Run: headless pygame with SDL's dummy video driver; simulated clock (each Clock.tick advances the game by its frame time, no real sleeping); random seed 0; keys injected as events and as key.get_pressed() state; mouse plan: one left click at the window centre at the start of phase 2, then a move to the lower-right quarter at the start of phase 3.
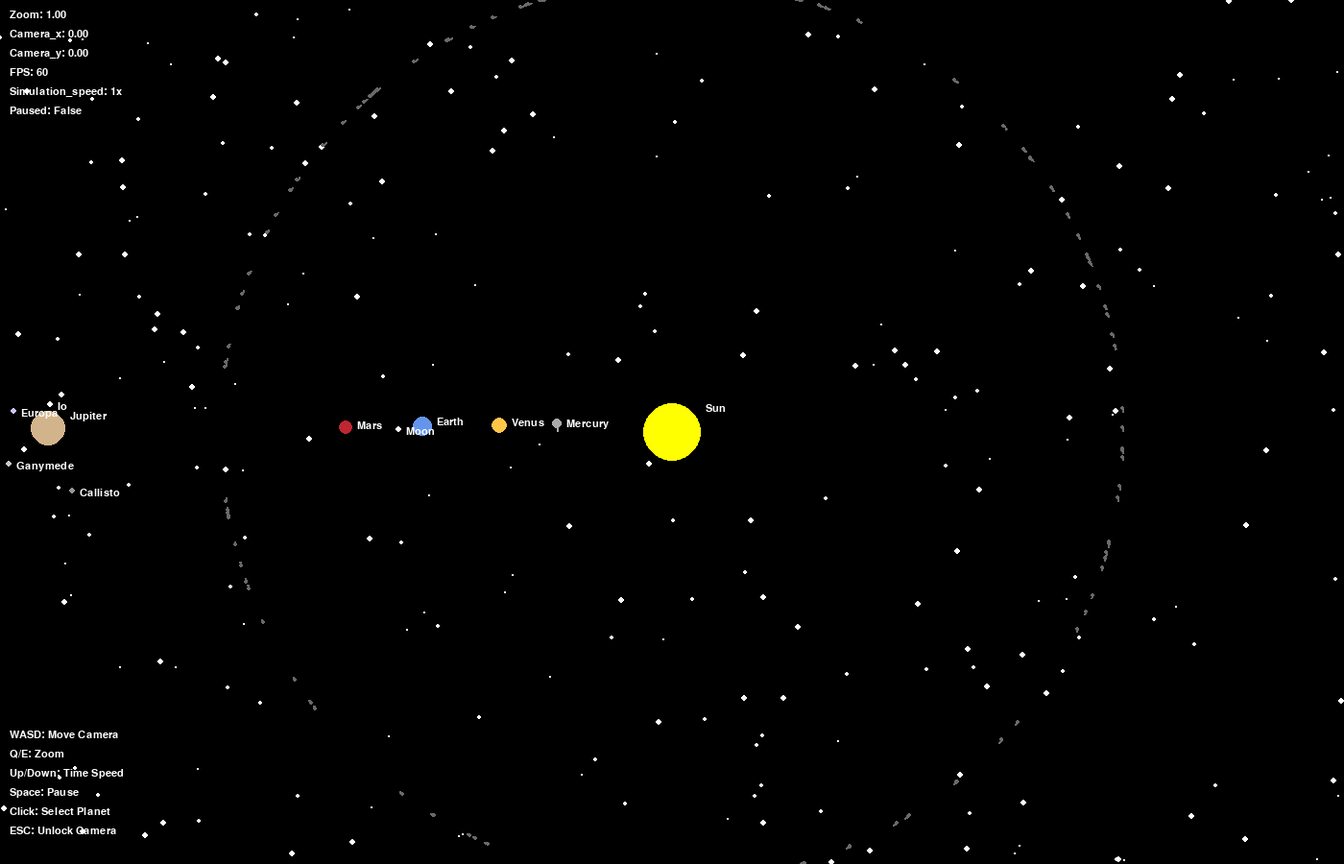
Frame 1 of 4 · flips 1–60 · no input
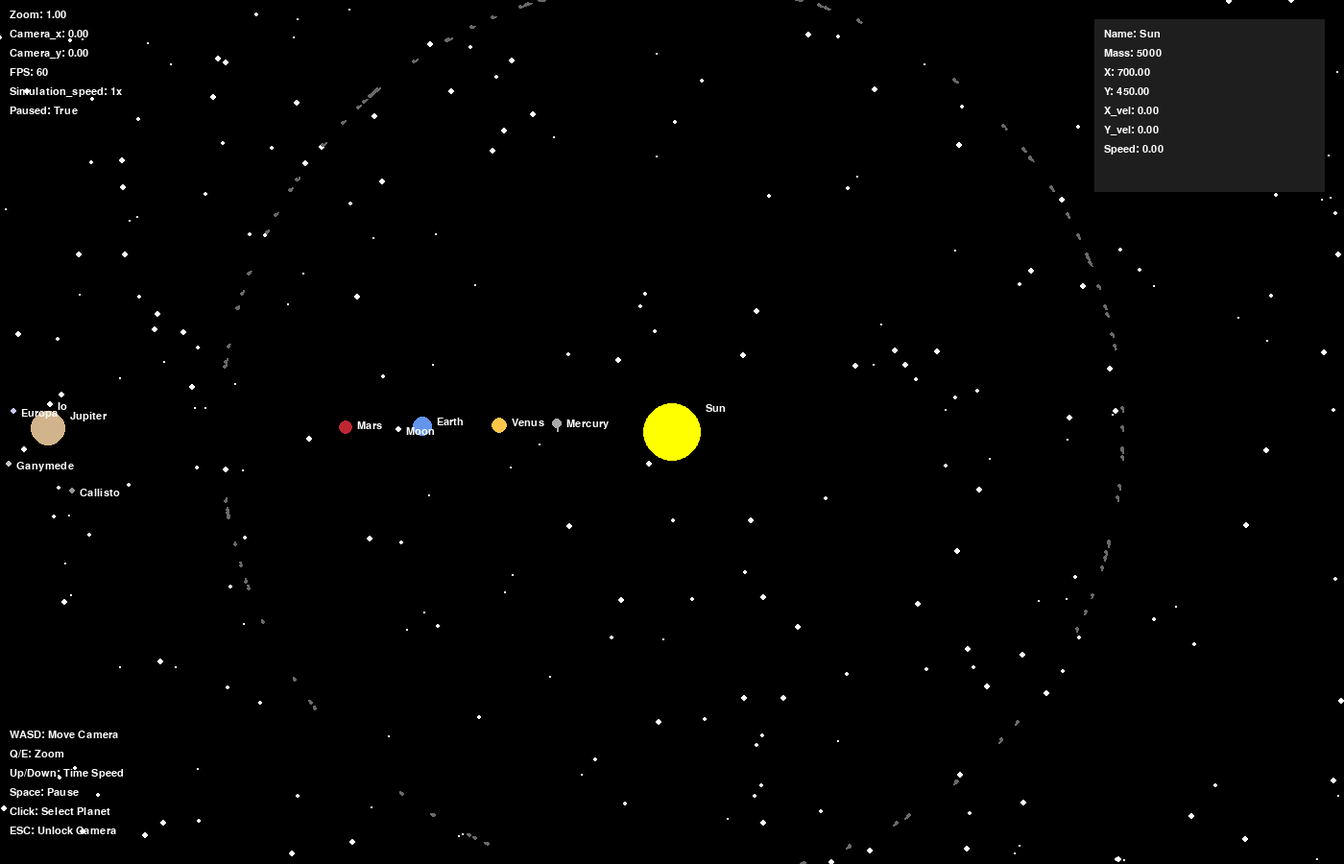
Frame 2 of 4 · flips 61–180 · clicked the window centre · tapped SPACE, RETURN · held RIGHT (→), D
Frame 3 of 4 · flips 181–300 · moved the mouse to the lower-right quarter · held DOWN (↓), S · screen unchanged from frame 2, image omitted
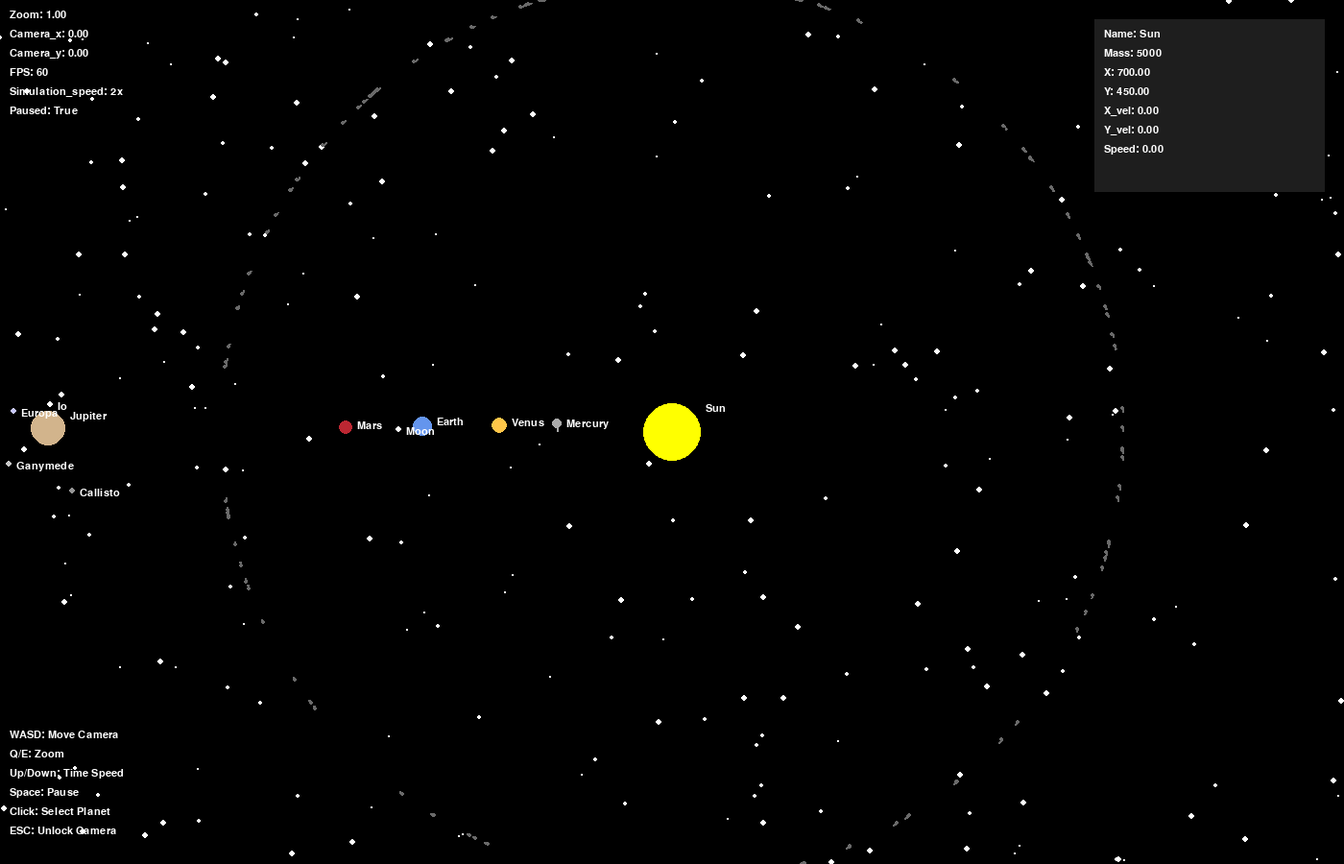
Frame 4 of 4 · flips 301–420 · held LEFT (←), A, UP (↑), W

The pygame program that drew these frames:

import pygame
import math
import random

pygame.init()

# Window
WIDTH, HEIGHT = 1400, 900
WIN = pygame.display.set_mode((WIDTH, HEIGHT))
pygame.display.set_caption("Solar System Simulator")

# Colors
WHITE = (255, 255, 255)
YELLOW = (255, 255, 0)
BLACK = (0, 0, 0)
MERCURY_COLOR = (169, 169, 169)
VENUS_COLOR   = (255, 198, 73)
EARTH_COLOR   = (100, 149, 237)
MARS_COLOR    = (188, 39, 50)
JUPITER_COLOR = (210, 180, 140)
SATURN_COLOR  = (230, 210, 140)
DARK_GREY = (105, 105, 105)
IO_COLOR=(255, 255, 255)
EUROPA_COLOR=(200, 200, 255)
GANYMEDE_COLOR=(200, 200, 200)
CALLISTO_COLOR=(150, 150, 150)


# Font
font = pygame.font.SysFont("Arial", 16)

# Background stars
stars = []
for _ in range(250):
    stars.append(
        (
            random.randint(0, WIDTH),
            random.randint(0, HEIGHT),
            random.randint(1, 3)
        )
    )

# Camera
camera_x = 0
camera_y = 0
zoom = 1
# Time controls
simulation_speed = 1
paused = False

class Planet:
    AU = 1
    G = 0.25
    TIMESTEP = 0.05

    def __init__(self, x, y, radius, color, mass, name):
        self.x = x
        self.y = y
        self.radius = radius
        self.color = color
        self.mass = mass
        self.name = name
        self.orbit = []
        self.sun = False
        self.x_vel = 0
        self.y_vel = 0
        # Moon/orbit system
        self.angle = 0
        self.orbit_radius = 0
        self.orbit_speed = 0
        self.center_planet = None

    def draw(self, win):
        global camera_x, camera_y, zoom
        # Orbit trail
        if not self.center_planet:
            orbit_points = []
            for point in self.orbit:
                x = (point[0] + camera_x) * zoom
                y = (point[1] + camera_y) * zoom
                orbit_points.append((x, y))
            if len(orbit_points) > 1:
                pygame.draw.lines(win, self.color, False, orbit_points, 2)
        # Planet rendering
        screen_x = (self.x + camera_x) * zoom
        screen_y = (self.y + camera_y) * zoom
        #Saturn Rings
        if self.name == "Saturn":
            pygame.draw.ellipse(win, (180, 180, 180), (int(screen_x-2*self.radius*zoom), int(screen_y-self.radius*zoom), int(self.radius*4*zoom), int(self.radius*2*zoom)), max(1, int(2*zoom)))
        if self.name == "Jupiter":
            pygame.draw.circle(win, (230, 200, 160), (int(screen_x), int(screen_y)), max(1, int((self.radius)*zoom)))
        pygame.draw.circle(win, self.color, (int(screen_x), int(screen_y)), max(1, int(self.radius * zoom)))
        # Labels
        if self.name != "Asteroid":
            label = font.render(self.name, True, WHITE)
            win.blit(label, (screen_x + self.radius + 5, screen_y - self.radius))

    def attraction(self, other):
        other_x, other_y = other.x, other.y
        distance_x = other_x - self.x
        distance_y = other_y - self.y
        distance = math.sqrt(distance_x ** 2 + distance_y ** 2)
        if distance == 0:
            return 0, 0
        force = self.G * self.mass * other.mass / distance ** 2
        theta = math.atan2(distance_y, distance_x)
        force_x = math.cos(theta) * force
        force_y = math.sin(theta) * force
        return force_x, force_y

    def update_position(self, planets):
        # Moon orbit system
        if self.center_planet:
            self.angle += self.orbit_speed
            self.x = (self.center_planet.x + math.cos(self.angle) * self.orbit_radius)
            self.y = (self.center_planet.y + math.sin(self.angle) * self.orbit_radius)
            self.orbit.append((self.x, self.y))
            if len(self.orbit) > 300:
                self.orbit.pop(0)
            return
        total_fx = total_fy = 0
        for planet in planets:
            if self == planet:
                continue
            # Only orbit the Sun
            if not planet.sun:
                continue
            fx, fy = self.attraction(planet)
            total_fx += fx
            total_fy += fy
        self.x_vel += total_fx / self.mass * self.TIMESTEP
        self.y_vel += total_fy / self.mass * self.TIMESTEP
        self.x += self.x_vel * self.TIMESTEP
        self.y += self.y_vel * self.TIMESTEP
        self.orbit.append((self.x, self.y))
        if len(self.orbit) > 500:
            self.orbit.pop(0)
class Asteroid(Planet):
    def __init__(self, x, y, radius, color, mass):
        super().__init__(x, y, radius, color, mass, "Asteroid")

def draw_window():
    WIN.fill(BLACK)
    # Stars
    for star in stars:
        pygame.draw.circle(WIN, WHITE, (star[0], star[1]), star[2])
    # Draw planets
    for planet in planets:
        planet.draw(WIN)
    # Draw asteroids
    for asteroid in asteroids:
        asteroid.draw(WIN)
    # HUD
    hud_text = [
        f"Zoom: {zoom:.2f}",
        f"Camera_x: {camera_x:.2f}",
        f"Camera_y: {camera_y:.2f}",
        f"FPS: {int(clock.get_fps())}",
        f"Simulation_speed: {simulation_speed}x",
        f"Paused: {paused}"
    ]
    controls=["WASD: Move Camera", "Q/E: Zoom", "Up/Down: Time Speed", "Space: Pause", "Click: Select Planet", "ESC: Unlock Camera"]
    for i, text in enumerate(controls):
        render = font.render(text, True, WHITE)
        WIN.blit(render, (10, HEIGHT - 140 + i * 20))
    for i, text in enumerate(hud_text):
        render = font.render(text, True, WHITE)
        WIN.blit(render, (10, 10 + i * 20))
    if selected_planet:
        panel_x=WIDTH-260
        panel_y=20
        pygame.draw.rect(WIN, (30, 30, 30), (panel_x, panel_y, 240, 180))
        speed=math.sqrt(selected_planet.x_vel**2 + selected_planet.y_vel**2)
        info=[f"Name: {selected_planet.name}", f"Mass: {selected_planet.mass}", f"X: {selected_planet.x:.2f}", f"Y: {selected_planet.y:.2f}", f"X_vel: {selected_planet.x_vel:.2f}", f"Y_vel: {selected_planet.y_vel:.2f}", f"Speed: {speed:.2f}"]
        for i, text in enumerate(info):
            render=font.render(text, True, WHITE)
            WIN.blit(render, (panel_x + 10, panel_y + 10 + i *20))
    pygame.display.update()

clock = pygame.time.Clock()
# Sun
sun = Planet(WIDTH // 2, HEIGHT // 2, 30, YELLOW, 5000, "Sun")
sun.sun = True

# Mercury
mercury = Planet(WIDTH // 2 - 120, HEIGHT // 2, 5, MERCURY_COLOR, 5, "Mercury")
mercury.y_vel = -2.8

# Venus
venus = Planet(WIDTH // 2 - 180, HEIGHT // 2, 8, VENUS_COLOR, 8, "Venus")
venus.y_vel = -2.3

# Earth
earth = Planet(WIDTH // 2 - 260, HEIGHT // 2, 10, EARTH_COLOR, 10, "Earth")
earth.y_vel = -1.9
#Moon
moon = Planet(earth.x - 25, earth.y, 3, WHITE, 1, "Moon")
moon.center_planet = earth
moon.orbit_radius = 25
moon.orbit_speed = 0.05

# Mars
mars = Planet(WIDTH // 2 - 340, HEIGHT // 2, 7, MARS_COLOR, 7, "Mars")
mars.y_vel = -1.6

# Jupiter
jupiter=Planet(WIDTH//2-650, HEIGHT//2, 18, JUPITER_COLOR, 250, "Jupiter")
jupiter.y_vel=-1.3
#Io
io=Planet(jupiter.x-25, jupiter.y, 3, IO_COLOR, 1, "Io")
io.center_planet=jupiter
io.orbit_radius=25
io.orbit_speed=0.08
#Europa
europa=Planet(jupiter.x-40, jupiter.y, 3, EUROPA_COLOR, 1, "Europa")
europa.center_planet=jupiter
europa.orbit_radius=40
europa.orbit_speed=0.06
#Ganymede
ganymede=Planet(jupiter.x-55, jupiter.y, 3, GANYMEDE_COLOR, 1, "Ganymede")
ganymede.center_planet=jupiter
ganymede.orbit_radius=55
ganymede.orbit_speed=0.04
#Callisto
callisto=Planet(jupiter.x-70, jupiter.y, 3, CALLISTO_COLOR, 1, "Callisto")
callisto.center_planet=jupiter
callisto.orbit_radius=70
callisto.orbit_speed=0.02
#Saturn
saturn=Planet(WIDTH//2-900, HEIGHT//2, 16, SATURN_COLOR, 180, "Saturn")
saturn.y_vel=-1.1


asteroids=[]
for _ in range(120):
    angle=random.uniform(0, 2*math.pi)
    distance=470
    x=sun.x + math.cos(angle) * distance
    y=sun.y + math.sin(angle) * distance
    asteroid=Asteroid(x, y, 2, DARK_GREY, 1)
    orbital_speed=random.uniform(1.22, 1.32)
    asteroid.x_vel=math.sin(angle) * orbital_speed
    asteroid.y_vel=-math.cos(angle) * orbital_speed
    asteroids.append(asteroid)

planets = [sun, mercury, venus, earth, moon, mars, jupiter, io, europa, ganymede, callisto, saturn]

selected_planet=None
follow_planet=None
run = True
while run:
    clock.tick(60)
    for event in pygame.event.get():
        if event.type == pygame.QUIT:
            run = False
        if event.type == pygame.KEYDOWN:
            # Pause
            if event.key == pygame.K_SPACE:
                paused = not paused
            # Faster simulation
            if event.key == pygame.K_UP:
                simulation_speed += 1
            # Slower simulation
            if event.key == pygame.K_DOWN:
                simulation_speed = max(1, simulation_speed - 1)
            if event.key == pygame.K_ESCAPE:
                follow_planet=None
        if event.type == pygame.MOUSEBUTTONDOWN:
            mouse_x, mouse_y=pygame.mouse.get_pos()
            for planet in planets:
                screen_x = (planet.x + camera_x)*zoom
                screen_y = (planet.y + camera_y)*zoom
                distance=math.sqrt((mouse_x-screen_x)**2+(mouse_y-screen_y)**2)
                if distance<planet.radius*zoom:
                    selected_planet=planet
                    follow_planet=planet

    # Camera controls
    keys = pygame.key.get_pressed()
    camera_speed = 10 / zoom
    if keys[pygame.K_a]:
        camera_x += camera_speed
    if keys[pygame.K_d]:
        camera_x -= camera_speed
    if keys[pygame.K_w]:
        camera_y += camera_speed
    if keys[pygame.K_s]:
        camera_y -= camera_speed
    # Zoom controls
    if keys[pygame.K_q]:
        zoom *= 1.01
    if keys[pygame.K_e]:
        zoom /= 1.01
    # Physics updates
    if not paused:
        for _ in range(simulation_speed):
            for planet in planets:
                planet.update_position(planets)
            for asteroid in asteroids:
                asteroid.update_position([sun])
    if follow_planet:
        camera_x = WIDTH/2/zoom-follow_planet.x
        camera_y = HEIGHT/2/zoom-follow_planet.y
    draw_window()           
pygame.quit()
